Run: headless pygame with SDL's dummy video driver; simulated clock (each Clock.tick advances the game by its frame time, no real sleeping); random seed 0; keys injected as events and as key.get_pressed() state; mouse plan: one left click at the window centre at the start of phase 2, then a move to the lower-right quarter at the start of phase 3.
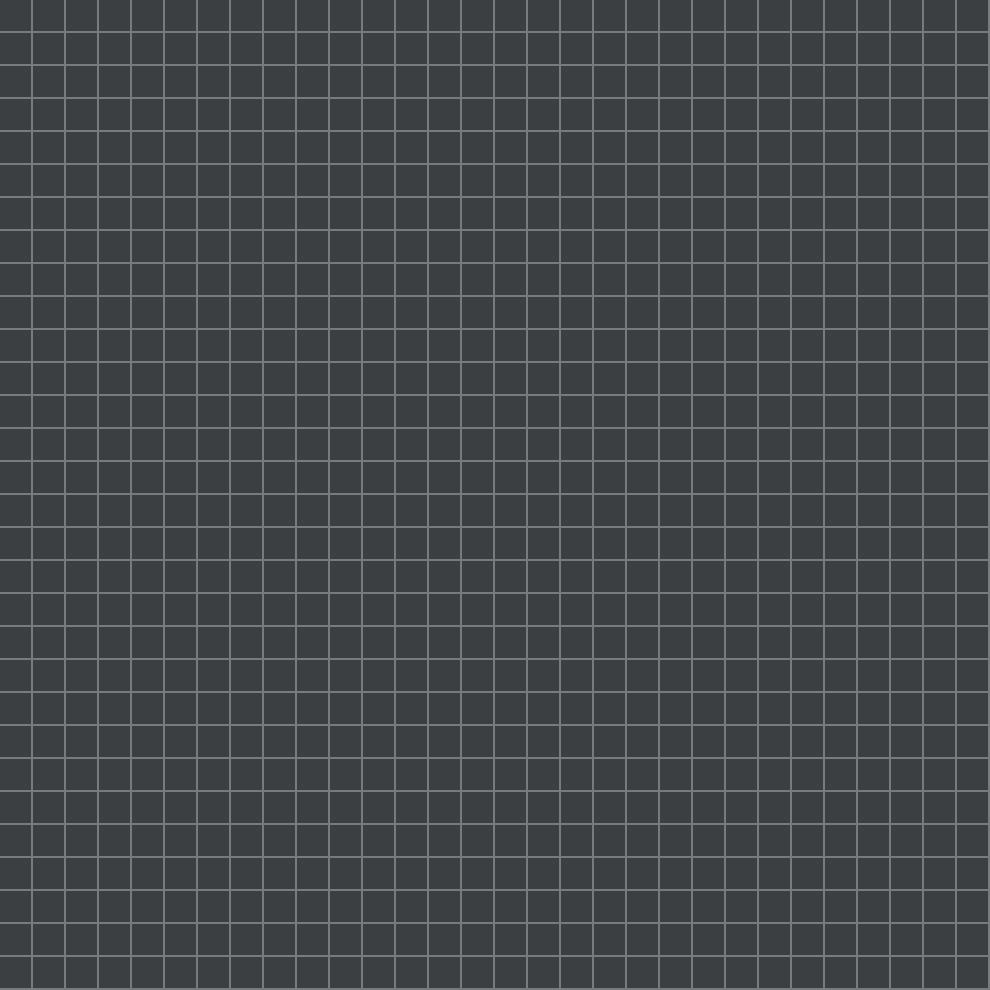
Frame 1 of 4 · flips 1–60 · no input
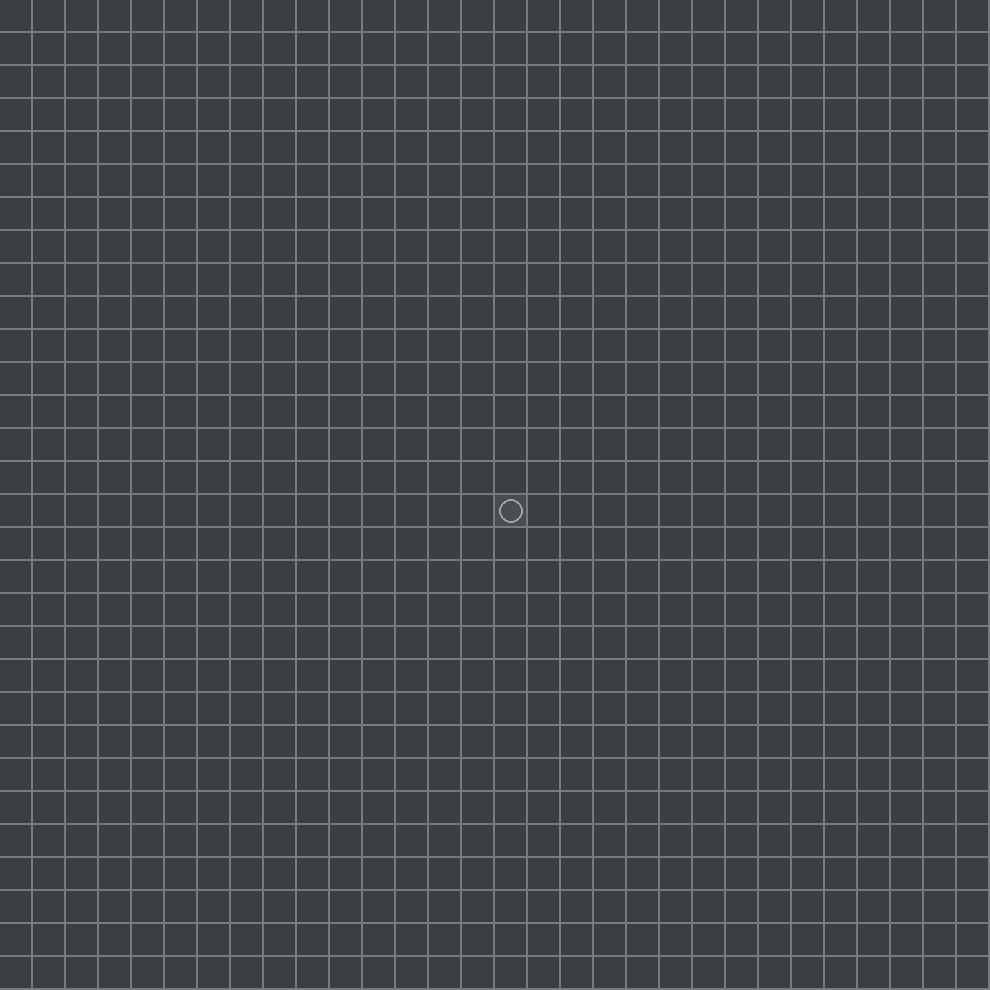
Frame 2 of 4 · flips 61–180 · clicked the window centre · tapped SPACE, RETURN · held RIGHT (→), D
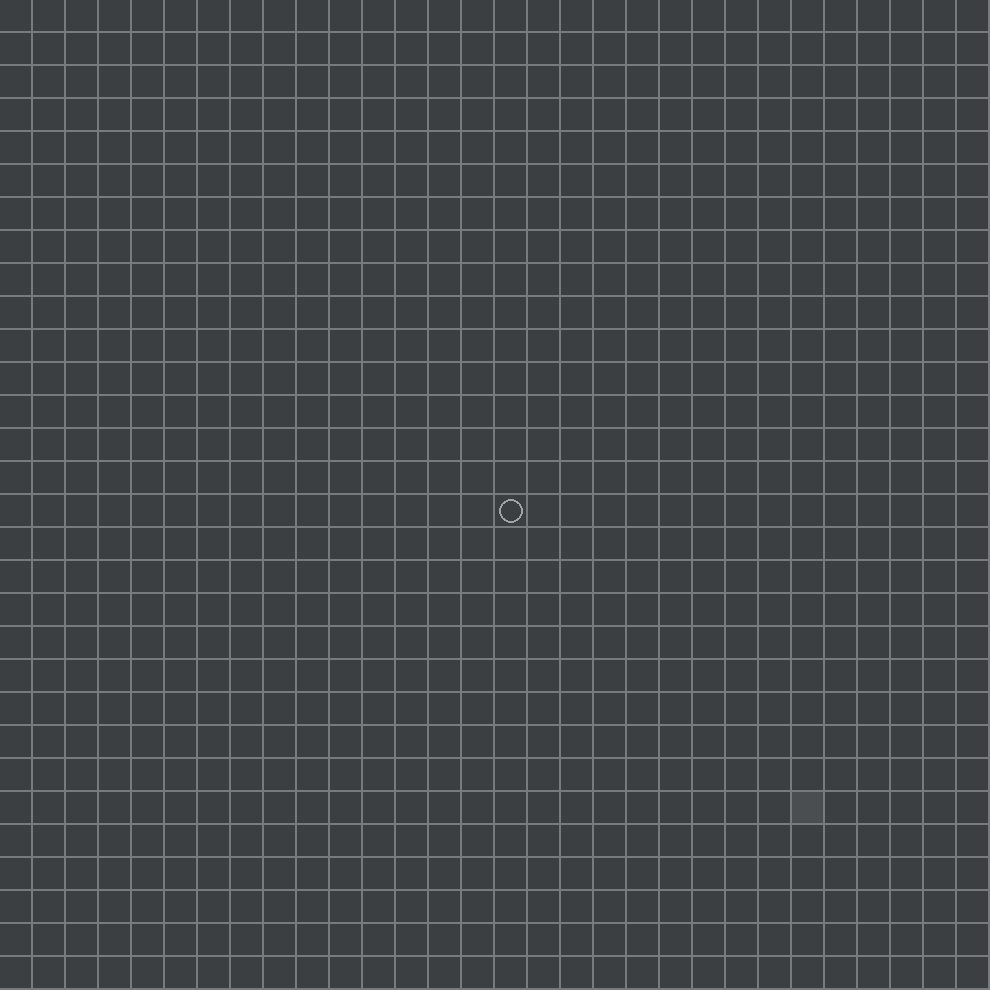
Frame 3 of 4 · flips 181–300 · moved the mouse to the lower-right quarter · held DOWN (↓), S
Frame 4 of 4 · flips 301–420 · held LEFT (←), A, UP (↑), W · screen unchanged from frame 3, image omitted

The pygame program that drew these frames:

import pygame

BACKGROUND_COLOR = (120, 123, 125)
PIECE_COLOR = (160, 163, 165)
SQUARE_COLOR = (60, 63, 65)
SQUARE_HOVER_COLOR = (75, 78, 80)
BOARD_SIZE = 30
SQUARE_SIZE = 33

board = []
player = 0

for y in range(0, BOARD_SIZE, 1):
    row = []
    for x in range(0, BOARD_SIZE, 1):
        row.append(0)
    board.append(row)

current_square = (-1, -1)

window = pygame.display.set_mode((BOARD_SIZE*SQUARE_SIZE, BOARD_SIZE*SQUARE_SIZE))


def game_input():
    for event in pygame.event.get():
        if event.type == pygame.QUIT:
            exit()
        elif event.type == pygame.MOUSEMOTION:
            on_mouse_motion(event)
        elif event.type == pygame.MOUSEBUTTONUP:
            on_mouse_up()


def on_mouse_motion(event):
    global current_square
    mx, my = event.pos
    x = mx // SQUARE_SIZE
    y = my // SQUARE_SIZE
    current_square = (x, y)


def on_mouse_up():
    global player
    x, y = current_square
    if board[y][x] == 0:
        board[y][x] = player + 1
        player = (player + 1) % 2


def game_update():
    ...


def draw_x(x, y):
    pygame.draw.line(window, PIECE_COLOR, (x * SQUARE_SIZE + 4, y * SQUARE_SIZE + 4),
                     ((x + 1) * SQUARE_SIZE - 6, (y + 1) * SQUARE_SIZE - 6), 2)
    pygame.draw.line(window, PIECE_COLOR, ((x + 1) * SQUARE_SIZE - 6, y * SQUARE_SIZE + 4),
                     (x * SQUARE_SIZE + 4, (y + 1) * SQUARE_SIZE - 6), 2)


def draw_o(x, y):
    pygame.draw.circle(window, PIECE_COLOR, (
        x * SQUARE_SIZE + SQUARE_SIZE//2, y * SQUARE_SIZE + SQUARE_SIZE//2
    ), SQUARE_SIZE//2 - SQUARE_SIZE//8, 2)


def game_output():
    window.fill(BACKGROUND_COLOR)
    for y in range(0, BOARD_SIZE, 1):
        for x in range(0, BOARD_SIZE, 1):
            if current_square == (x, y):
                color = SQUARE_HOVER_COLOR
            else:
                color = SQUARE_COLOR
            pygame.draw.rect(window, color, (x*SQUARE_SIZE, y*SQUARE_SIZE, SQUARE_SIZE - 2, SQUARE_SIZE - 2))
            if board[y][x] == 2:
                draw_x(x, y)
            if board[y][x] == 1:
                draw_o(x, y)
    pygame.display.flip()


while True:
    game_input()
    game_update()
    game_output()
